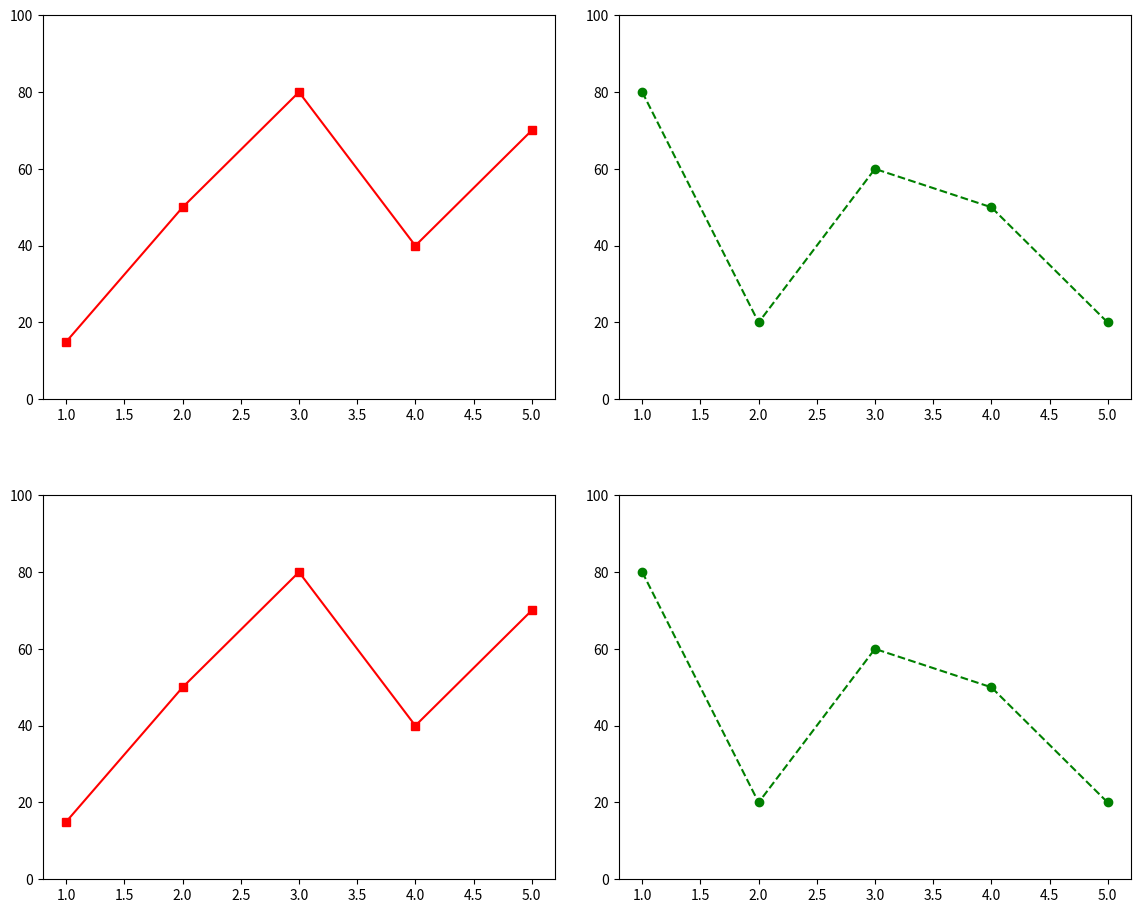

The matplotlib source for this figure:
import matplotlib.pyplot as plt

listx = [1,2,3,4,5]

listy1 = [15,50,80,40,70]
plt.axes([0.1, 0, 0.8, 0.8])
plt.ylim(0, 100)
plt.plot(listx, listy1, 'r-s')

listy2 = [80,20,60,50,20]
plt.axes([1, 0, 0.8, 0.8])
plt.ylim(0, 100)
plt.plot(listx, listy2, 'g--o')

plt.axes([0.1, 1, 0.8, 0.8])
plt.ylim(0, 100)
plt.plot(listx, listy1, 'r-s')

plt.axes([1, 1, 0.8, 0.8])
plt.ylim(0, 100)
plt.plot(listx, listy2, 'g--o')

plt.show()

#plt.rcParams['figure.figsize'] = [10, 10]
#plt.rcParams['figure.dpi'] = 72
#plt.rcParams.keys